Run: headless pygame with SDL's dummy video driver; simulated clock (each Clock.tick advances the game by its frame time, no real sleeping); random seed 0; keys injected as events and as key.get_pressed() state; mouse plan: one left click at the window centre at the start of phase 2, then a move to the lower-right quarter at the start of phase 3.
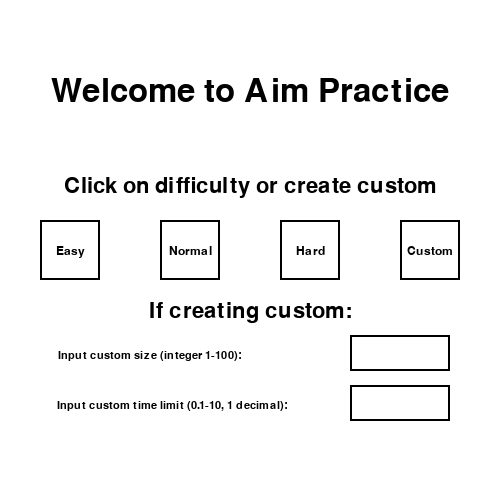
Frame 1 of 4 · flips 1–60 · no input
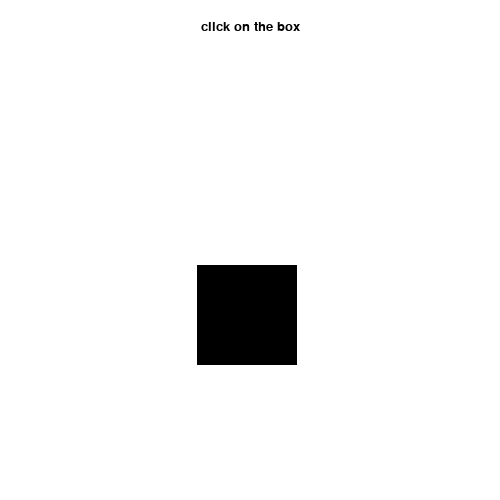
Frame 2 of 4 · flips 61–180 · clicked the window centre · tapped SPACE, RETURN · held RIGHT (→), D
Frame 3 of 4 · flips 181–300 · moved the mouse to the lower-right quarter · held DOWN (↓), S · screen unchanged from frame 2, image omitted
Frame 4 of 4 · flips 301–420 · held LEFT (←), A, UP (↑), W · screen unchanged from frame 3, image omitted

The pygame program that drew these frames:

# python3 -m pip install pygame

# imports
import sys
import pygame
import math
import os
import random

# instantiations
width = 500
height = 500

#colors
black = (0,0,0)
green = (0,255,0)
red = (255,0,0)
blue = (0,0,255)
yellow = (255,255,0)
white = (255,255,255)


class target(object):
    
    # target initialization
    def __init__(self, color, width, height):
        self.color = color
        self.clicked = True
        # position
        self.width = width
        self.height = height
        self.rect = pygame.Rect(0,0,500,500)
        
    # draw the piece
    def drawTarget(self, disp, x, y):
        self.x = x
        self.y = y
        self.rect = pygame.Rect(self.x, self.y, self.width, self.height)
        #self.rect = pygame.Rect(0,0,100,100)
        pygame.draw.rect(disp, self.color, self.rect)
        self.clicked = False

# score board class
class scoreboard(object):
    
    # score board initialization
    def __init__(self, disp):
        self.disp = disp
        self.name = pygame.font.match_font('arial')
    
    # draw text
    def text(self, disp, text, x, y, color, size):
        self.font = pygame.font.Font(self.name, size)
        text_surface = self.font.render(text, True, color)
        text_rect = text_surface.get_rect()
        text_rect.midtop = (x, y)
        disp.blit(text_surface, text_rect)

# main thingy
def run():
    #print('run')
    # make display
    disp = pygame.display.set_mode((width,height))
    pygame.display.set_caption('Aim Practice')
    
    # more initializations
    pygame.init()
    inGame = True
    inMenu = True
    clicked = True
    lose = False
    
    easyClicked = False
    normalClicked = False
    hardClicked = False
    customClicked = False
    edit1 = False
    edit2 = False
    text1 = ""
    text2 = ""
    
    color1 = black
    color2 = black
    color3 = black
    color4 = black
    color5 = black
    color6 = black
    
    # dimensions of target
    tarwidth = 100
    tarheight = 100
    
    cl = pygame.time.Clock()
    sb = scoreboard(disp)
    
    # create target
    tar = target(black, tarwidth, tarheight)
    tar.drawTarget(disp, 250, 250)
    
    # how many clickced/level
    clicked_count = 0
    # how much time you have
    time = 0
    # keep track of time
    time_count = 0
    # total reaction time
    total_time = 0

    # in menu
    while inMenu == True:

        easyRect = pygame.Rect(40, 220, 60, 60)
        normalRect = pygame.Rect(160, 220, 60, 60)
        hardRect = pygame.Rect(280, 220, 60, 60)
        customRect = pygame.Rect(400, 220, 60, 60)
        text1Rect = pygame.Rect(350, 335, 100, 36)
        text2Rect = pygame.Rect(350, 385, 100, 36)
        
        # key input to break loop
        for event in pygame.event.get():
            
            # exit game
            if event.type == pygame.QUIT:
                pygame.quit()
                    
            # if mouse is clicked
            if event.type == pygame.MOUSEBUTTONDOWN:
                pos = pygame.mouse.get_pos()

                # see if clicked on
                if easyRect.collidepoint(pos):
                    color1 = green
                    color2 = black
                    color3 = black
                    color4 = black
                    color5 = black
                    color6 = black
                    edit1 = False
                    edit2 = False
                    
                elif normalRect.collidepoint(pos):
                    color1 = black
                    color2 = green
                    color3 = black
                    color4 = black
                    color5 = black
                    color6 = black
                    edit1 = False
                    edit2 = False
                    
                elif hardRect.collidepoint(pos):
                    color1 = black
                    color2 = black
                    color3 = green
                    color4 = black
                    color5 = black
                    color6 = black
                    edit1 = False
                    edit2 = False
                    
                elif customRect.collidepoint(pos):
                    color1 = black
                    color2 = black
                    color3 = black
                    color4 = green
                    color5 = red
                    color6 = red
                    edit1 = False
                    edit2 = False

                elif text1Rect.collidepoint(pos):
                    edit1 = True
                    edit2 = False

                elif text2Rect.collidepoint(pos):
                    edit1 = False
                    edit2 = True
                    
            # if a key is pressed
            if event.type == pygame.KEYDOWN:
                if event.key == pygame.K_RETURN:
                    inMenu = False
                if event.key == pygame.K_1:
                    if edit1:
                        text1 = text1 + "1"
                    elif edit2:
                        text2 = text2 + "1"
                elif event.key == pygame.K_2:
                    if edit1:
                        text1 = text1 + "2"
                    elif edit2:
                        text2 = text2 + "2"
                elif event.key == pygame.K_3:
                    if edit1:
                        text1 = text1 + "3"
                    elif edit2:
                        text2 = text2 + "3"
                elif event.key == pygame.K_4:
                    if edit1:
                        text1 = text1 + "4"
                    elif edit2:
                        text2 = text2 + "4"
                elif event.key == pygame.K_5:
                    if edit1:
                        text1 = text1 + "5"
                    elif edit2:
                        text2 = text2 + "5"
                elif event.key == pygame.K_6:
                    if edit1:
                        text1 = text1 + "6"
                    elif edit2:
                        text2 = text2 + "6"
                elif event.key == pygame.K_7:
                    if edit1:
                        text1 = text1 + "7"
                    elif edit2:
                        text2 = text2 + "7"
                elif event.key == pygame.K_8:
                    if edit1:
                        text1 = text1 + "8"
                    elif edit2:
                        text2 = text2 + "8"
                elif event.key == pygame.K_9:
                    if edit1:
                        text1 = text1 + "9"
                    elif edit2:
                        text2 = text2 + "9"
                elif event.key == pygame.K_0:
                    if edit1:
                        text1 = text1 + "0"
                    elif edit2:
                        text2 = text2 + "0"
                elif event.key == pygame.K_PERIOD:
                    if edit1:
                        text1 = text1 + "."
                    elif edit2:
                        text2 = text2 + "."
                elif event.key == pygame.K_BACKSPACE:
                    #print('back')
                    if edit1 and len(text1) > 0:
                        text1 = text1[0:len(text1)-1]
                    if edit2 and len(text2) > 0:
                        text2 = text2[0:len(text2)-1]
                
                    
        # draw
        disp.fill(white)
        
        # draw buttons
        pygame.draw.rect(disp, color1, easyRect, 2)
        pygame.draw.rect(disp, color2, normalRect, 2)
        pygame.draw.rect(disp, color3, hardRect, 2)
        pygame.draw.rect(disp, color4, customRect, 2)

        # draw text in buttons
        sb.text(disp, 'Easy', 70, 245, color1, 18)
        sb.text(disp, 'Normal', 190, 245, color2, 18)
        sb.text(disp, 'Hard', 310, 245, color3, 18)
        sb.text(disp, 'Custom', 430, 245, color4, 18)

        # draw text box's
        if len(text1) > 0 and color4 == green:
            color5 = green
            pygame.draw.rect(disp, green, text1Rect, 2)
        elif (len(text1) < 1 and edit1) or color4 == black:
            color5 = black
            pygame.draw.rect(disp, black, text1Rect, 2)
        elif len(text1) < 1 and color4 == green:
            color5 = red
            pygame.draw.rect(disp, red, text1Rect, 2)
            
        if len(text2) > 0 and color4 == green:
            color6 = green
            pygame.draw.rect(disp, green, text2Rect, 2)
        elif (len(text2) < 1 and edit2) or color4 == black:
            color6 = black
            pygame.draw.rect(disp, black, text2Rect, 2)
        elif len(text2) < 1 and color4 == green:
            color6 = red
            pygame.draw.rect(disp, red, text2Rect, 2)

        # draw text in text box
        sb.text(disp, text1, 400, 350, black, 18)
        sb.text(disp, text2, 400, 400, black, 18)

        # draw information
        sb.text(disp, 'Welcome to Aim Practice', 250, 75, black, 48)
        sb.text(disp, 'Click on difficulty or create custom', 250, 175, black, 32)
        sb.text(disp, 'If creating custom:', 250, 300, black, 32)
        sb.text(disp, 'Input custom size (integer 1-100):', 150, 350, black, 16)
        sb.text(disp, 'Input custom time limit (0.1-10, 1 decimal):', 172, 400, black, 16)

        # continue when ready
        cont = False
        if color1 == green:
            cont = True
        elif color2 == green:
            cont = True
        elif color3 == green:
            cont = True
        elif color4 == green and color5 == green and color6 == green:
            cont = True
            
        if cont:
            sb.text(disp, 'Click enter to continue...', 192, 450, green, 32)

        # update
        pygame.display.flip()
        cl.tick(30)
        
    # in game
    while inGame == True:

        # increment to keep track of time
        time_count = time_count + 1

        # took too long so YOU LOSE
        if time_count == time*30:
            lose = True
        
        disp.fill(white)

        # when clicked
        if clicked:
            # generate random coordinates for target
            x = random.randint(0, width-tarwidth)
            y = random.randint(50, height-tarheight)

            # keep track of variables
            total_time = total_time + time_count
            clicked = False
            time_count = 0
            clicked_count = clicked_count + 1

            # assign easy levels
            if color1 == green:
                #print('easy')
                if clicked_count >= 0 and clicked_count <=5:
                    tarwidth = 100
                    tarheight = 100
                    time = 0
                    
                elif clicked_count > 5 and clicked_count <= 10:
                    tarwidth = 80
                    tarheight = 80
                    time = 0
                    
                elif clicked_count > 10 and clicked_count <= 15:
                    tarwidth = 80
                    tarheight = 80
                    time = 2
                    
                elif clicked_count > 15 and clicked_count <= 20:
                    tarwidth = 60
                    tarheight = 60
                    time = 2
                    
                elif clicked_count > 20 and clicked_count <= 25:
                    tarwidth = 60
                    tarheight = 60
                    time = 1
                    
                elif clicked_count > 25 and clicked_count <= 30:
                    tarwidth = 50
                    tarheight = 50
                    time = 1
                    
                elif clicked_count > 30 and clicked_count <= 35:
                    tarwidth = 40
                    tarheight = 40
                    time = 1
                    
                elif clicked_count > 35 and clicked_count <= 40:
                    tarwidth = 35
                    tarheight = 35
                    time = 1
                    
                elif clicked_count > 40 and clicked_count <= 45:
                    tarwidth = 30
                    tarheight = 30
                    time = 1
                    
                elif clicked_count > 45 and clicked_count <= 60:
                    tarwidth = 25
                    tarheight = 25
                    time = 1

                elif clicked_count > 60:
                    tarwidth = 20
                    tarheight = 20
                    time = 1
                    
            # assign normal levels
            elif color2 == green:
                #print('normal')
                if clicked_count >= 0 and clicked_count <=5:
                    tarwidth = 100
                    tarheight = 100
                    time = 0
                    
                elif clicked_count > 5 and clicked_count <= 10:
                    tarwidth = 80
                    tarheight = 80
                    time = 0
                    
                elif clicked_count > 10 and clicked_count <= 15:
                    tarwidth = 80
                    tarheight = 80
                    time = 2
                    
                elif clicked_count > 15 and clicked_count <= 20:
                    tarwidth = 60
                    tarheight = 60
                    time = 2
                    
                elif clicked_count > 20 and clicked_count <= 25:
                    tarwidth = 60
                    tarheight = 60
                    time = 1
                    
                elif clicked_count > 25 and clicked_count <= 30:
                    tarwidth = 50
                    tarheight = 50
                    time = 1
                    
                elif clicked_count > 30 and clicked_count <= 35:
                    tarwidth = 40
                    tarheight = 40
                    time = 1
                    
                elif clicked_count > 35 and clicked_count <= 40:
                    tarwidth = 35
                    tarheight = 35
                    time = 1
                    
                elif clicked_count > 40 and clicked_count <= 45:
                    tarwidth = 30
                    tarheight = 30
                    time = 1
                    
                elif clicked_count > 45 and clicked_count <= 50:
                    tarwidth = 25
                    tarheight = 25
                    time = 1
                    
                elif clicked_count > 50 and clicked_count <= 55:
                    tarwidth = 25
                    tarheight = 25
                    time = 0.6
                    
                elif clicked_count > 55 and clicked_count <= 60:
                    tarwidth = 20
                    tarheight = 20
                    time = 0.6
                    
                elif clicked_count > 60 and clicked_count <= 65:
                    tarwidth = 15
                    tarheight = 15
                    time = 0.6
                    
                elif clicked_count > 65 and clicked_count <= 75:
                    tarwidth = 10
                    tarheight = 10
                    time = 0.6
                    
                elif clicked_count > 75 and clicked_count <= 100:
                    tarwidth = 10
                    tarheight = 10
                    time = 0.4

                elif clicked_count > 100:
                    tarwidth = 6
                    tarheight = 6
                    time = 0.4

            # assign hard levels
            elif color3 == green:
                #print('hard')
                if clicked_count >= 0 and clicked_count <= 5:
                    tarwidth = 30
                    tarheight = 30
                    time = 1
                    
                elif clicked_count > 5 and clicked_count <= 10:
                    tarwidth = 25
                    tarheight = 25
                    time = 1
                    
                elif clicked_count > 10 and clicked_count <= 15:
                    tarwidth = 25
                    tarheight = 25
                    time = 0.6
                    
                elif clicked_count > 15 and clicked_count <= 20:
                    tarwidth = 20
                    tarheight = 20
                    time = 0.6
                    
                elif clicked_count > 20 and clicked_count <= 25:
                    tarwidth = 15
                    tarheight = 15
                    time = 0.6
                    
                elif clicked_count > 25 and clicked_count <= 35:
                    tarwidth = 10
                    tarheight = 10
                    time = 0.6
                    
                elif clicked_count > 35 and clicked_count <= 50:
                    tarwidth = 10
                    tarheight = 10
                    time = 0.4

                elif clicked_count > 50:
                    tarwidth = 6
                    tarheight = 6
                    time = 0.4
                    
            # assign custom levels:
            elif color4 == green:
                tarwidth = int(text1)
                tarheight = int(text1)
                time = float(text2)
            
            tar.width = tarwidth
            tar.height = tarheight
            
            #print(str(tar.width) + " " + str(tar.height))
            #print(clicked_count)

        # redraw target
        tar.drawTarget(disp, x, y)
        
        # get inputs
        for event in pygame.event.get():
            
            # exit game
            if event.type == pygame.QUIT:
                pygame.quit()

            # if mouse is clicked
            if event.type == pygame.MOUSEBUTTONDOWN:
                pos = pygame.mouse.get_pos()

                # see if clicked on
                if tar.rect.collidepoint(pos):
                    clicked = True
                    
            # if a key is pressed
            if event.type == pygame.KEYDOWN:
                # escape exits loop (reset)
                if event.key == pygame.K_RETURN:
                    inGame = False
        
        # draw text
        if time == 0:
            sb.text(disp, 'click on the box', 250, 20, black, 20)
        else:
            sb.text(disp, 'click on the box in: ' + f'{(time - time_count/30):.1f}', 250, 20, black, 20)

        # at loss
        while lose:
            # inputs
            for event in pygame.event.get():
                
                # exit game
                if event.type == pygame.QUIT:
                    pygame.quit()
                    
                # key input to break loop
                if event.type == pygame.KEYDOWN:
                    if event.key == pygame.K_RETURN:
                        lose = False
                        inGame = False

            # draw information
            disp.fill(black)
            sb.text(disp, 'Too Slow :)', 250, 180, red, 48)
            sb.text(disp, 'Average Time to Click: ', 250, 240, yellow, 32)
            sb.text(disp, f'{((total_time/clicked_count)/30):.2f}' + ' seconds', 250, 280, yellow, 32)
            sb.text(disp, 'Total Correct Clicks: ' + str(clicked_count-1), 250, 320, green, 32)
            sb.text(disp, 'Hit Enter to Continue', 250, 450, white, 20)
            pygame.display.flip()

        # update game screen
        pygame.display.flip()
        cl.tick(30)
        
# run stuff
while True:
    run()
# exit
quit()
